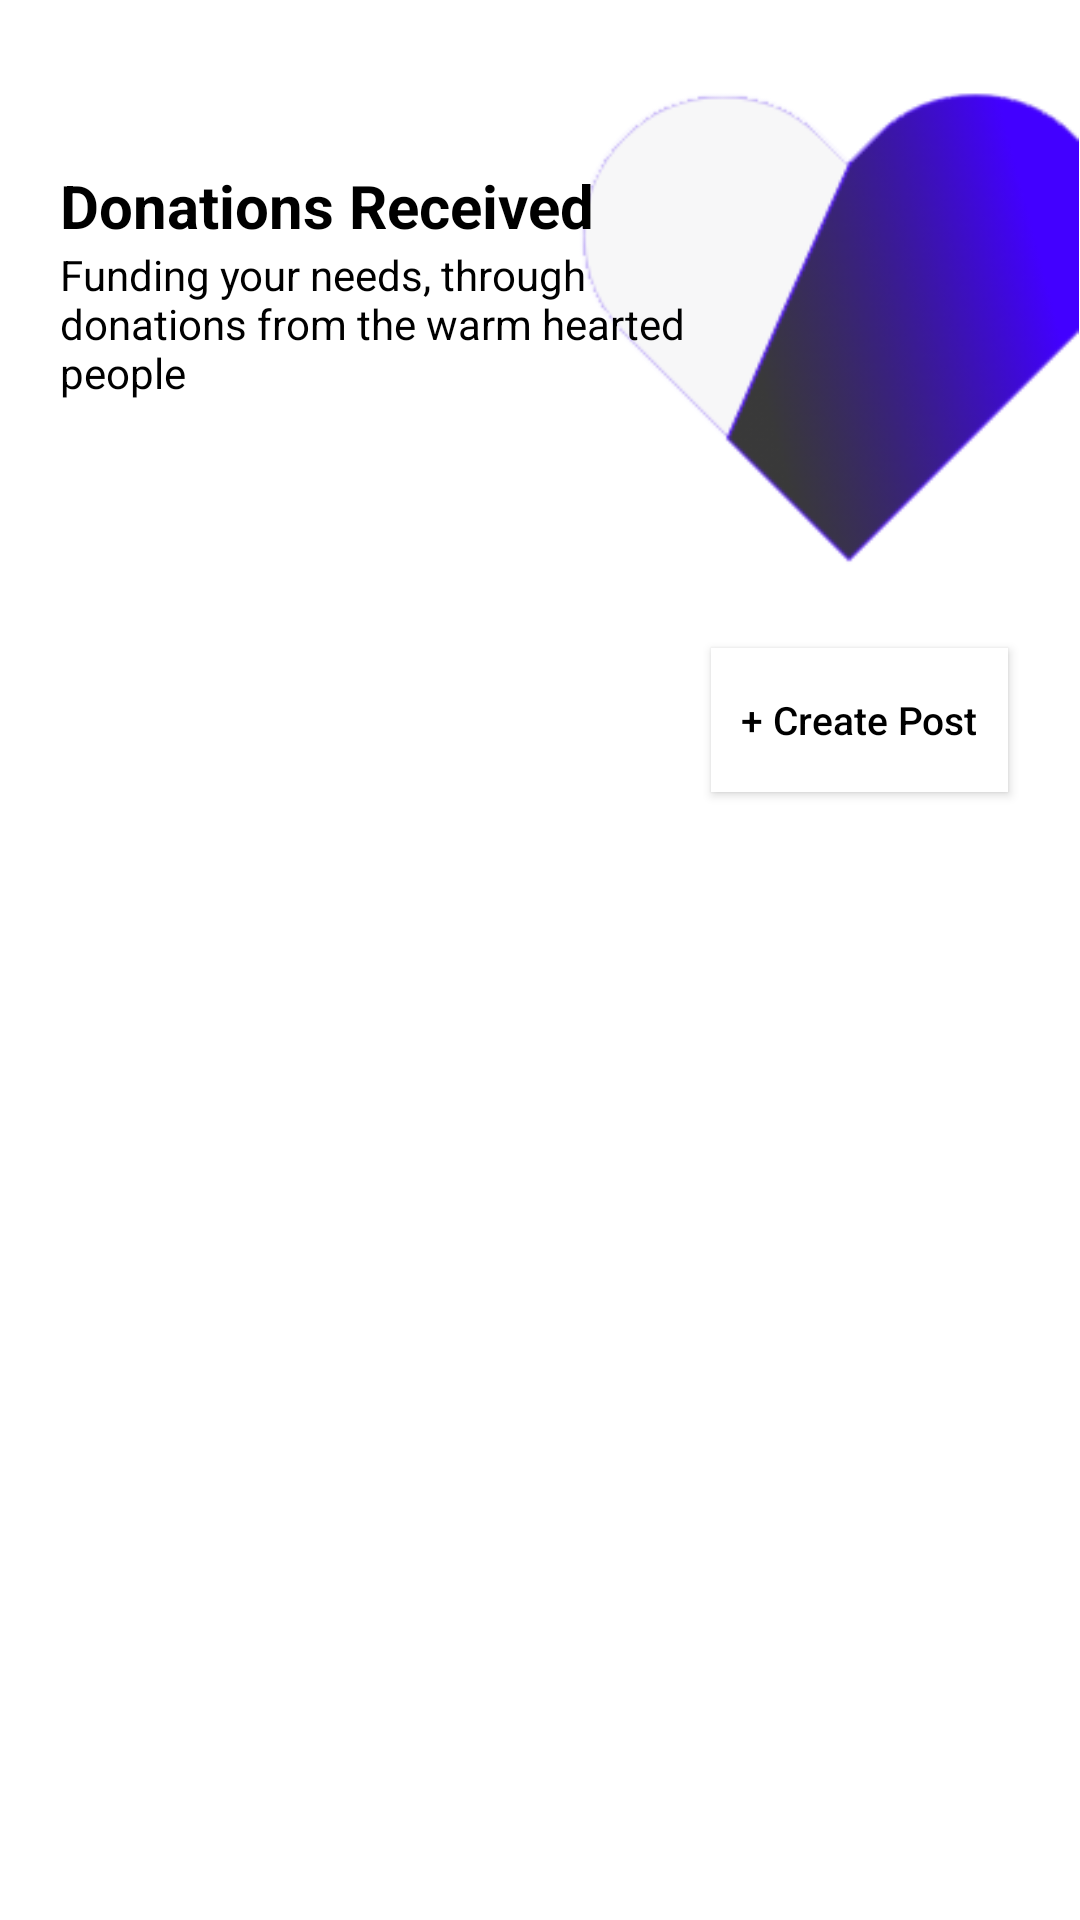

Write the Android layout XML for this screen, with the resource values it uses.
<!-- AndroidManifest.xml: application theme Theme.MyApplication -->
<!-- res/layout/fragment_posts_created.xml -->
<?xml version="1.0" encoding="utf-8"?>
<androidx.core.widget.NestedScrollView xmlns:android="http://schemas.android.com/apk/res/android"
    xmlns:app="http://schemas.android.com/apk/res-auto"
    xmlns:tools="http://schemas.android.com/tools"
    android:layout_width="match_parent"
    android:layout_height="match_parent"
    android:background="@color/white"
    android:fillViewport="true"
    tools:context=".PostsCreatedFragment">

    


    <androidx.appcompat.widget.LinearLayoutCompat
        android:layout_width="match_parent"
        android:layout_height="match_parent"
        android:orientation="vertical">

        <androidx.constraintlayout.widget.ConstraintLayout
            android:layout_width="match_parent"
            android:layout_height="wrap_content">

            <ImageView
                android:id="@+id/imageView2"
                android:layout_width="180dp"
                android:layout_height="180dp"
                android:layout_marginTop="20dp"
                android:src="@drawable/heartbackground"
                app:layout_constraintEnd_toEndOf="parent"
                app:layout_constraintTop_toTopOf="parent" />

            <TextView
                android:id="@+id/textView8"
                android:layout_width="wrap_content"
                android:layout_height="wrap_content"
                android:layout_marginStart="20dp"
                android:layout_marginTop="55dp"
                android:text="Donations Received"
                android:textColor="@color/black"
                android:textSize="20sp"
                android:textStyle="bold"
                app:layout_constraintStart_toStartOf="parent"
                app:layout_constraintTop_toTopOf="parent" />

            <TextView
                android:id="@+id/textView9"
                android:layout_width="240dp"
                android:layout_height="wrap_content"
                android:layout_marginStart="20dp"
                android:text="Funding your needs, through donations from the warm hearted people"
                android:textColor="@color/black"
                android:textSize="14sp"
                app:layout_constraintStart_toStartOf="parent"
                app:layout_constraintTop_toBottomOf="@+id/textView8" />

        </androidx.constraintlayout.widget.ConstraintLayout>


        <Button
            android:id="@+id/createPostBtn"
            android:layout_width="wrap_content"
            android:layout_height="wrap_content"
            android:layout_gravity="right"
            android:layout_marginTop="16dp"
            android:layout_marginEnd="24dp"
            android:background="@color/white"
            android:paddingLeft="10dp"
            android:paddingRight="10dp"
            android:text="+ Create Post"
            android:textAllCaps="false"
            android:textColor="@color/black"
            android:textSize="13sp" />


        <androidx.recyclerview.widget.RecyclerView
            android:id="@+id/userPostsRecyclerview"
            android:layout_width="match_parent"
            android:layout_height="wrap_content"
            android:layout_marginLeft="20dp"
            android:layout_marginRight="20dp"
            android:nestedScrollingEnabled="false"
            android:scrollbarStyle="outsideInset"
            android:scrollbars="vertical"
            android:layout_marginBottom="100dp">

        </androidx.recyclerview.widget.RecyclerView>


    </androidx.appcompat.widget.LinearLayoutCompat>


</androidx.core.widget.NestedScrollView>
<!-- resources referenced by this layout -->
<resources>
  <color name="black">#FF000000</color>
  <color name="white">#FFFFFFFF</color>
  <!-- drawable heartbackground: png bitmap (drawable, 13446 bytes) -->
  <style name="Theme.MyApplication" parent="Theme.AppCompat.NoActionBar">
          
          <item name="colorPrimary">@color/purple_500</item>
          <item name="colorPrimaryVariant">@color/purple_700</item>
          <item name="colorOnPrimary">@color/white</item>
          
          <item name="colorSecondary">@color/teal_200</item>
          <item name="colorSecondaryVariant">@color/teal_700</item>
          <item name="colorOnSecondary">@color/black</item>
          
          <item name="android:statusBarColor">@android:color/transparent</item>
          
      </style>
  <style name="Theme.AppCompat.NoActionBar">
          <item name="windowActionBar">false</item>
          <item name="windowNoTitle">true</item>
      </style>
  <color name="purple_500">#FF6200EE</color>
  <color name="purple_700">#FF3700B3</color>
  <color name="teal_200">#FF03DAC5</color>
  <color name="teal_700">#FF018786</color>
</resources>
